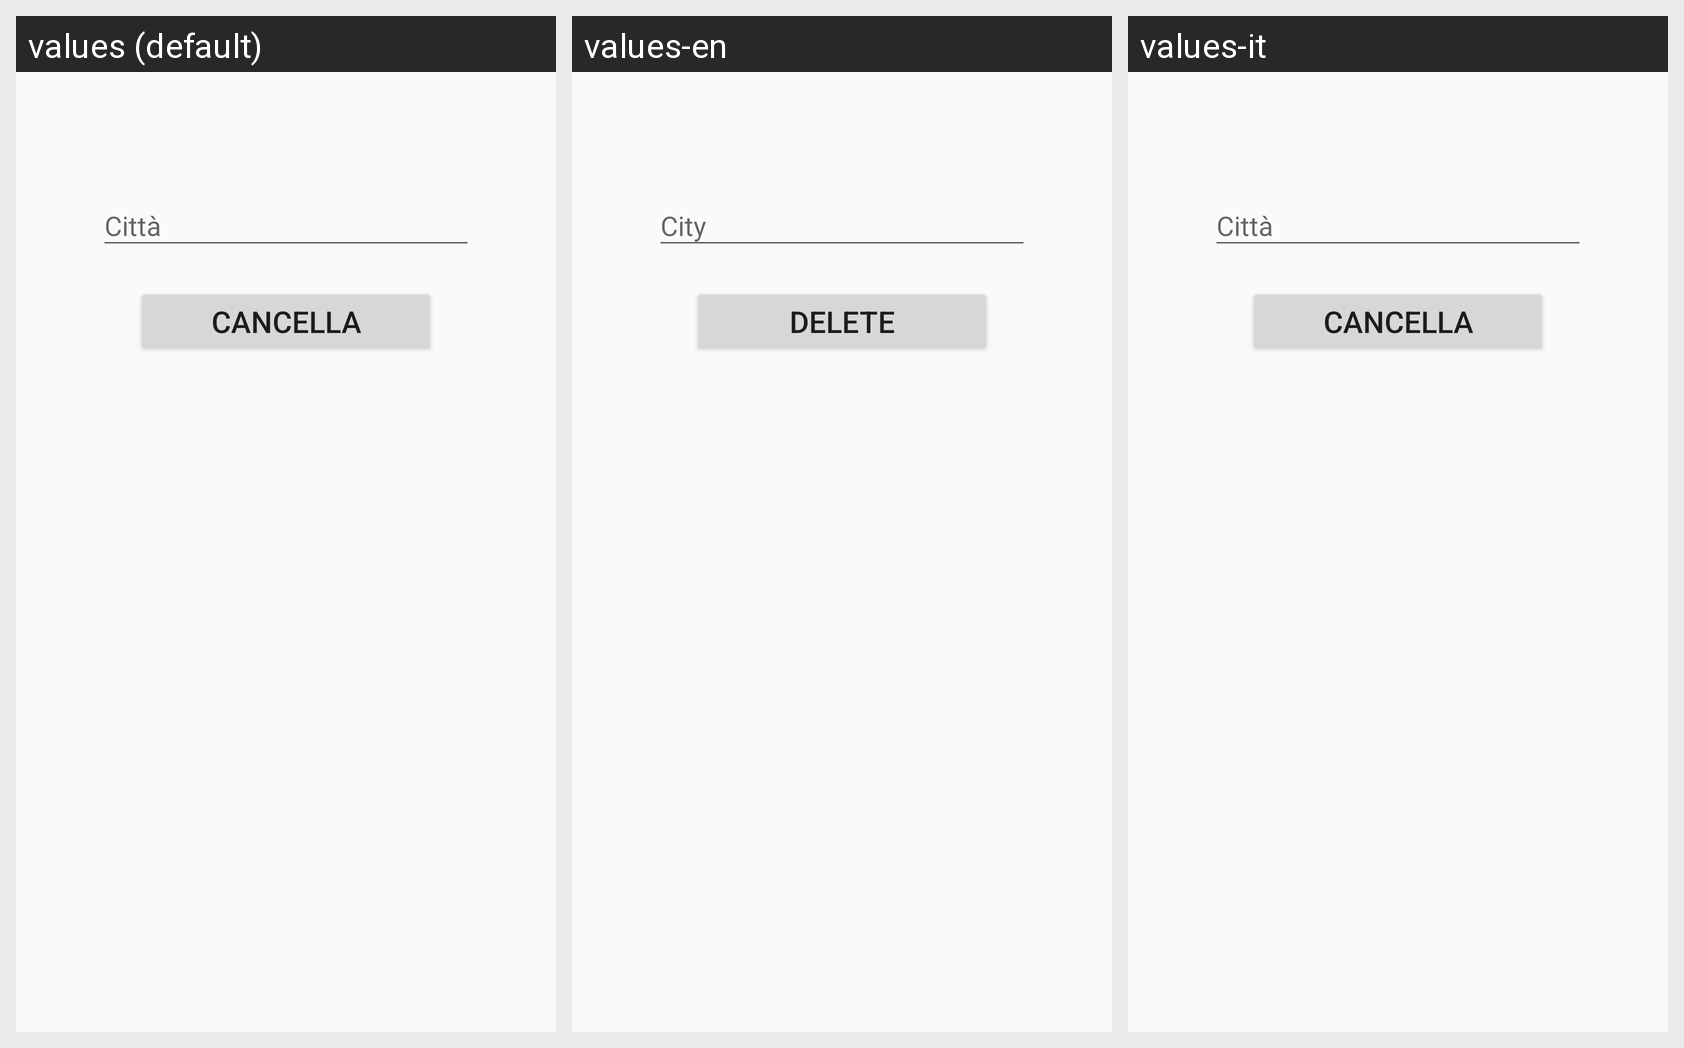

The Android screen above is rendered under several locales of the same app. Produce the string resources it draws, with the default and per-locale values.
Android screen res/layout/fragment_citta_amministratore_cancella.xml rendered under 3 locales, left to right: values (default), values-en, values-it. Device: Nexus 5 (rendered at 1080×1920; each locale shown at half size, 540×960, under a caption strip naming it); theme AppTheme.
Strings drawn on this screen, with the default value and each locale's value (text and hints the layout hard-codes, and strings that could not be matched under every locale, appear in the picture but are not listed):

citta
  values: Città
  values-en: City
  values-it: Città

cancella
  values: Cancella
  values-en: Delete
  values-it: Cancella
